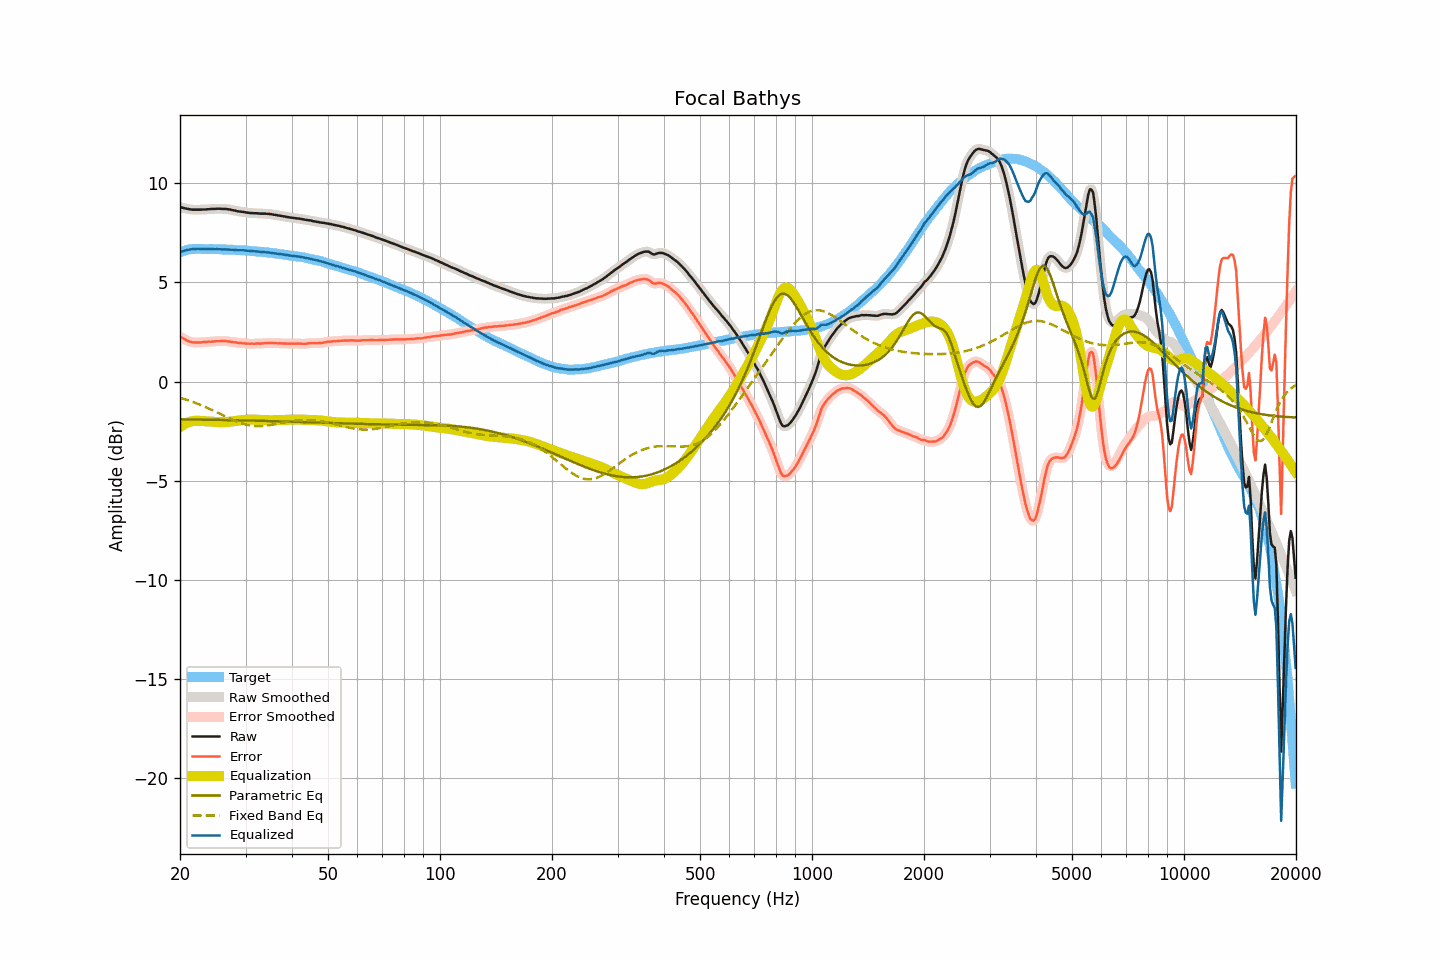

Data behind this chart, as committed beside it:
frequency, raw, smoothed, error, error_smoothed, equalization, parametric_eq, fixed_band_eq, equalized_raw, equalized_smoothed, target
20.00, 8.80, 8.80, 2.28, 2.28, -2.28, -1.90, -0.81, 6.52, 6.52, 6.52
20.20, 8.78, 8.78, 2.23, 2.23, -2.22, -1.90, -0.84, 6.55, 6.55, 6.55
20.40, 8.76, 8.76, 2.18, 2.18, -2.17, -1.90, -0.86, 6.59, 6.58, 6.58
20.61, 8.74, 8.74, 2.14, 2.13, -2.13, -1.90, -0.89, 6.61, 6.61, 6.60
20.81, 8.72, 8.72, 2.09, 2.09, -2.09, -1.90, -0.91, 6.63, 6.63, 6.63
21.02, 8.71, 8.71, 2.05, 2.05, -2.06, -1.90, -0.94, 6.65, 6.65, 6.66
21.23, 8.69, 8.69, 2.02, 2.02, -2.03, -1.91, -0.97, 6.66, 6.66, 6.67
21.44, 8.68, 8.68, 2.00, 2.00, -2.00, -1.91, -0.99, 6.68, 6.68, 6.68
21.66, 8.67, 8.67, 1.98, 1.98, -1.99, -1.91, -1.02, 6.68, 6.68, 6.69
21.87, 8.67, 8.67, 1.98, 1.98, -1.98, -1.91, -1.05, 6.69, 6.69, 6.69
22.09, 8.67, 8.67, 1.97, 1.97, -1.97, -1.91, -1.08, 6.70, 6.70, 6.70
22.31, 8.67, 8.67, 1.97, 1.97, -1.97, -1.91, -1.11, 6.70, 6.70, 6.70
22.54, 8.67, 8.67, 1.97, 1.97, -1.97, -1.91, -1.15, 6.69, 6.70, 6.70
22.76, 8.67, 8.67, 1.97, 1.98, -1.98, -1.91, -1.18, 6.69, 6.69, 6.70
22.99, 8.68, 8.67, 1.99, 1.99, -1.98, -1.91, -1.21, 6.69, 6.69, 6.68
23.22, 8.68, 8.68, 1.99, 1.99, -1.99, -1.92, -1.25, 6.69, 6.69, 6.68
23.45, 8.68, 8.68, 2.00, 2.00, -2.00, -1.92, -1.28, 6.68, 6.69, 6.68
23.69, 8.69, 8.69, 2.01, 2.00, -2.00, -1.92, -1.32, 6.68, 6.68, 6.68
23.92, 8.70, 8.70, 2.02, 2.01, -2.01, -1.92, -1.36, 6.69, 6.69, 6.68
24.16, 8.70, 8.70, 2.01, 2.02, -2.02, -1.92, -1.39, 6.68, 6.69, 6.69
24.40, 8.71, 8.71, 2.02, 2.02, -2.02, -1.92, -1.43, 6.69, 6.68, 6.69
24.65, 8.71, 8.71, 2.03, 2.03, -2.03, -1.92, -1.47, 6.68, 6.68, 6.68
24.89, 8.71, 8.71, 2.03, 2.03, -2.03, -1.92, -1.51, 6.68, 6.68, 6.68
25.14, 8.72, 8.72, 2.04, 2.04, -2.04, -1.93, -1.55, 6.68, 6.68, 6.68
25.39, 8.72, 8.72, 2.04, 2.04, -2.04, -1.93, -1.59, 6.68, 6.68, 6.68
25.65, 8.72, 8.72, 2.04, 2.04, -2.05, -1.93, -1.63, 6.67, 6.67, 6.68
25.91, 8.71, 8.71, 2.04, 2.05, -2.05, -1.93, -1.67, 6.66, 6.67, 6.66
26.16, 8.71, 8.71, 2.05, 2.05, -2.04, -1.93, -1.71, 6.66, 6.67, 6.66
26.43, 8.71, 8.71, 2.05, 2.04, -2.04, -1.93, -1.75, 6.67, 6.66, 6.66
26.69, 8.70, 8.70, 2.04, 2.04, -2.04, -1.93, -1.79, 6.66, 6.67, 6.66
26.96, 8.69, 8.69, 2.03, 2.03, -2.03, -1.94, -1.82, 6.66, 6.66, 6.66
27.23, 8.68, 8.68, 2.02, 2.02, -2.02, -1.94, -1.86, 6.66, 6.66, 6.66
27.50, 8.66, 8.66, 2.00, 2.01, -2.01, -1.94, -1.90, 6.65, 6.65, 6.66
27.77, 8.64, 8.64, 1.99, 1.99, -2.00, -1.94, -1.93, 6.64, 6.65, 6.65
28.05, 8.63, 8.62, 1.98, 1.98, -1.98, -1.94, -1.97, 6.64, 6.64, 6.64
28.33, 8.61, 8.61, 1.98, 1.97, -1.97, -1.94, -2.00, 6.64, 6.63, 6.63
28.62, 8.59, 8.59, 1.96, 1.96, -1.96, -1.95, -2.03, 6.63, 6.63, 6.63
28.90, 8.58, 8.58, 1.95, 1.95, -1.95, -1.95, -2.06, 6.63, 6.63, 6.63
29.19, 8.57, 8.57, 1.95, 1.95, -1.94, -1.95, -2.09, 6.62, 6.62, 6.62
29.48, 8.56, 8.56, 1.93, 1.94, -1.94, -1.95, -2.12, 6.62, 6.62, 6.63
29.78, 8.55, 8.55, 1.93, 1.93, -1.93, -1.95, -2.14, 6.62, 6.62, 6.61
30.08, 8.53, 8.53, 1.92, 1.92, -1.92, -1.95, -2.16, 6.61, 6.61, 6.61
30.38, 8.52, 8.52, 1.92, 1.92, -1.92, -1.96, -2.18, 6.60, 6.60, 6.60
30.68, 8.51, 8.51, 1.91, 1.91, -1.92, -1.96, -2.20, 6.59, 6.59, 6.60
30.99, 8.50, 8.50, 1.91, 1.91, -1.91, -1.96, -2.21, 6.59, 6.59, 6.59
31.30, 8.50, 8.50, 1.91, 1.91, -1.91, -1.96, -2.22, 6.59, 6.58, 6.58
31.61, 8.49, 8.49, 1.91, 1.92, -1.91, -1.96, -2.23, 6.57, 6.58, 6.58
31.93, 8.49, 8.49, 1.92, 1.92, -1.92, -1.97, -2.24, 6.57, 6.57, 6.57
32.24, 8.49, 8.48, 1.93, 1.92, -1.92, -1.97, -2.24, 6.57, 6.57, 6.56
32.57, 8.48, 8.48, 1.92, 1.93, -1.92, -1.97, -2.24, 6.56, 6.56, 6.55
32.89, 8.47, 8.47, 1.92, 1.92, -1.93, -1.97, -2.24, 6.54, 6.55, 6.55
33.22, 8.47, 8.47, 1.93, 1.93, -1.93, -1.97, -2.23, 6.54, 6.54, 6.54
33.55, 8.47, 8.47, 1.93, 1.93, -1.94, -1.98, -2.23, 6.53, 6.53, 6.54
33.89, 8.47, 8.47, 1.95, 1.94, -1.94, -1.98, -2.22, 6.53, 6.53, 6.52
34.23, 8.46, 8.46, 1.94, 1.95, -1.94, -1.98, -2.21, 6.52, 6.52, 6.52
34.57, 8.46, 8.46, 1.95, 1.95, -1.95, -1.98, -2.20, 6.51, 6.51, 6.51
34.92, 8.45, 8.45, 1.95, 1.95, -1.95, -1.98, -2.19, 6.50, 6.50, 6.49
35.27, 8.44, 8.44, 1.95, 1.95, -1.95, -1.99, -2.17, 6.49, 6.49, 6.49
35.62, 8.42, 8.42, 1.94, 1.95, -1.95, -1.99, -2.16, 6.47, 6.48, 6.48
35.97, 8.41, 8.41, 1.95, 1.94, -1.94, -1.99, -2.15, 6.46, 6.46, 6.46
... 635 more rows
